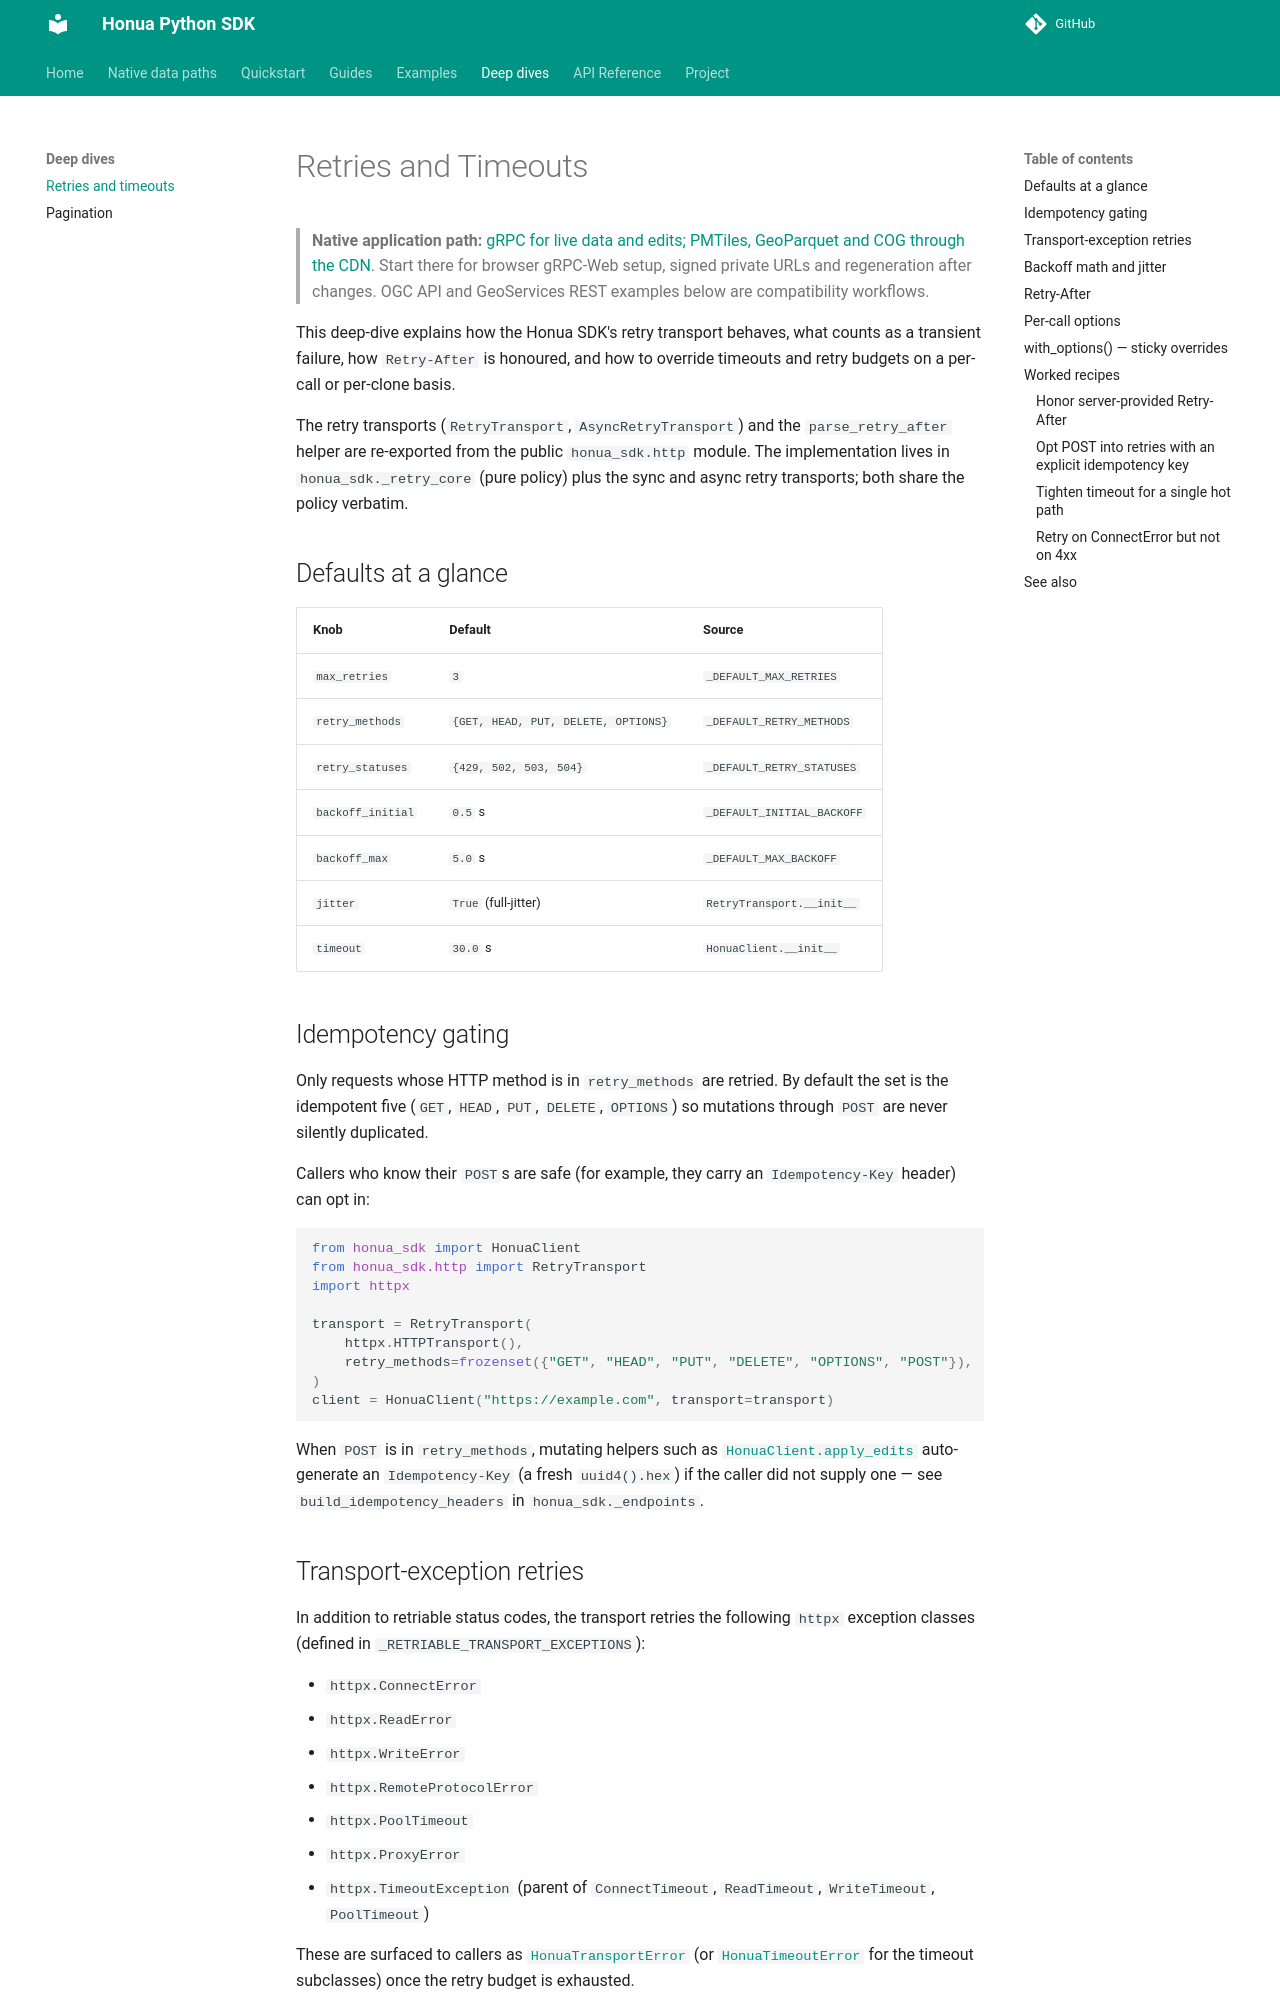

repository: honua-io/honua-sdk-python · page: latest/retries-and-timeouts/index.html · generator: mkdocs

---
type: reference
title: "Retry and timeout behaviour"
description: "What the retry transport retries, what it refuses to retry, how backoff is calculated, and which timeouts apply where."
tags: [retries, timeouts, transport]
---
# Retries and Timeouts

> **Native application path:** [gRPC for live data and edits; PMTiles, GeoParquet and COG through the CDN](native-data-paths.md). Start there for browser gRPC-Web setup, signed private URLs and regeneration after changes. OGC API and GeoServices REST examples below are compatibility workflows.

This deep-dive explains how the Honua SDK's retry transport behaves, what
counts as a transient failure, how `Retry-After` is honoured, and how to
override timeouts and retry budgets on a per-call or per-clone basis.

The retry transports (`RetryTransport`, `AsyncRetryTransport`) and the
`parse_retry_after` helper are re-exported from the public
`honua_sdk.http` module. The implementation lives in
`honua_sdk._retry_core` (pure policy) plus the sync and async retry
transports; both share the policy verbatim.

## Defaults at a glance

| Knob | Default | Source |
|------|---------|--------|
| `max_retries` | `3` | `_DEFAULT_MAX_RETRIES` |
| `retry_methods` | `{GET, HEAD, PUT, DELETE, OPTIONS}` | `_DEFAULT_RETRY_METHODS` |
| `retry_statuses` | `{429, 502, 503, 504}` | `_DEFAULT_RETRY_STATUSES` |
| `backoff_initial` | `0.5` s | `_DEFAULT_INITIAL_BACKOFF` |
| `backoff_max` | `5.0` s | `_DEFAULT_MAX_BACKOFF` |
| `jitter` | `True` (full-jitter) | `RetryTransport.__init__` |
| `timeout` | `30.0` s | `HonuaClient.__init__` |

## Idempotency gating

Only requests whose HTTP method is in `retry_methods` are retried. By
default the set is the idempotent five (`GET`, `HEAD`, `PUT`, `DELETE`,
`OPTIONS`) so mutations through `POST` are never silently duplicated.

Callers who know their `POST`s are safe (for example, they carry an
`Idempotency-Key` header) can opt in:

```python
from honua_sdk import HonuaClient
from honua_sdk.http import RetryTransport
import httpx

transport = RetryTransport(
    httpx.HTTPTransport(),
    retry_methods=frozenset({"GET", "HEAD", "PUT", "DELETE", "OPTIONS", "POST"}),
)
client = HonuaClient("https://example.com", transport=transport)
```

When `POST` is in `retry_methods`, mutating helpers such as
[`HonuaClient.apply_edits`][honua_sdk.HonuaClient.apply_edits] auto-generate an
`Idempotency-Key` (a fresh `uuid4().hex`) if the caller did not supply
one — see `build_idempotency_headers` in `honua_sdk._endpoints`.
